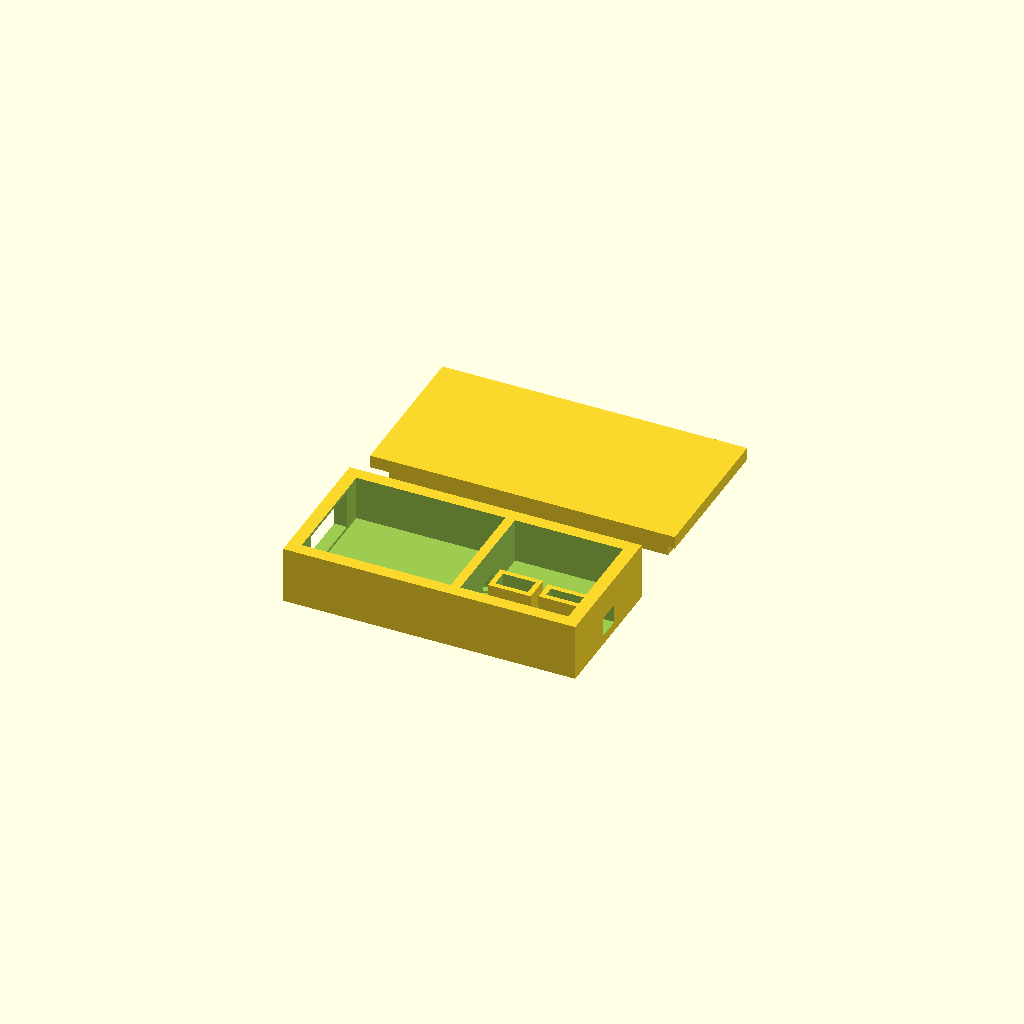
Cell 1: rendered with the file's own defaults.
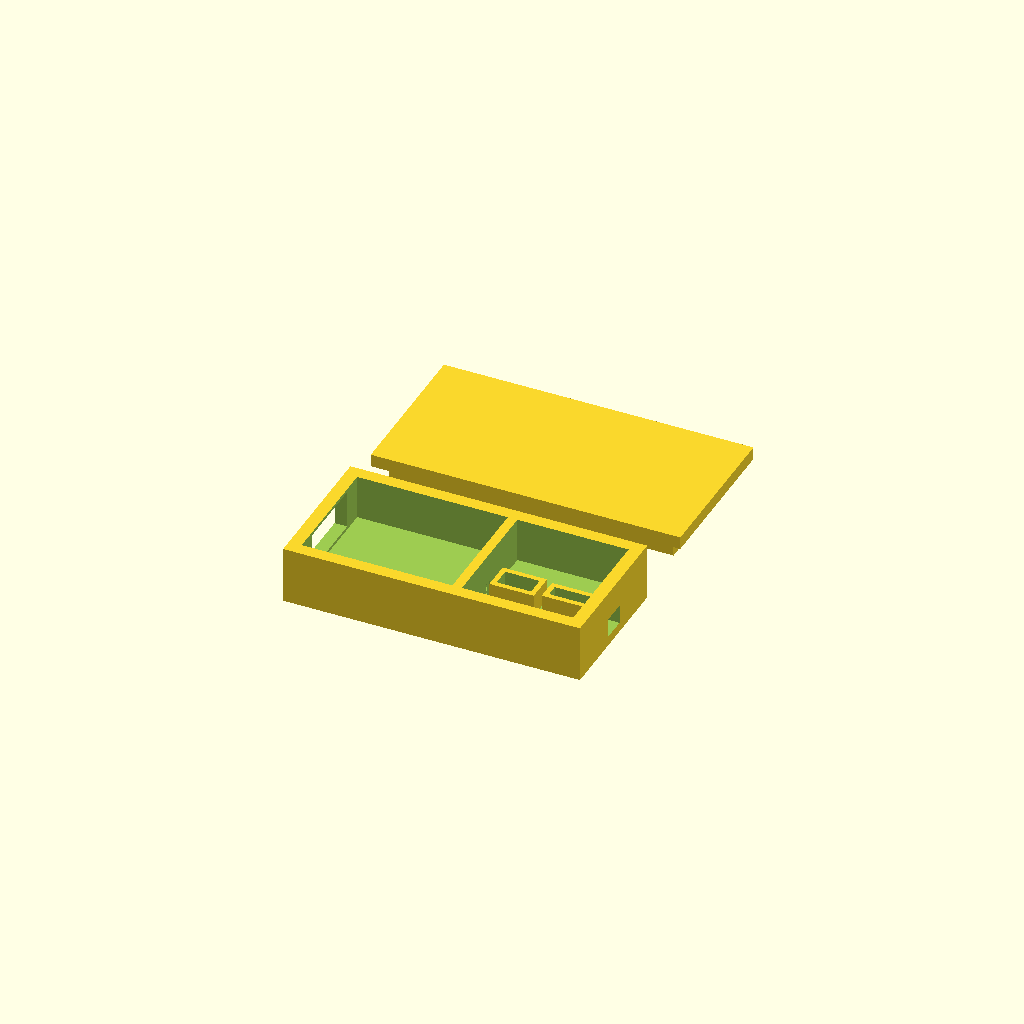
Cell 2: tol = 0.5 (everything else at default).
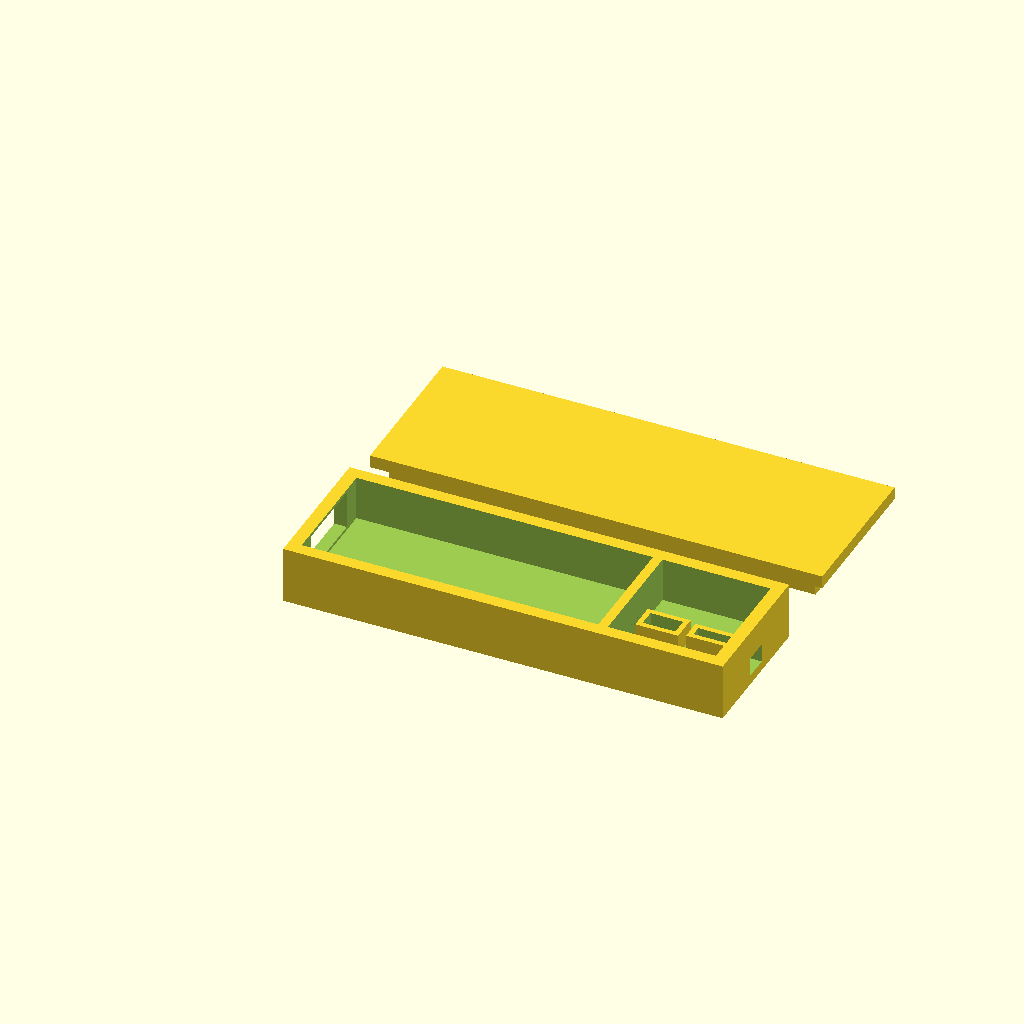
Cell 3 — esp32_l set to 46.4, the other parameters unchanged.
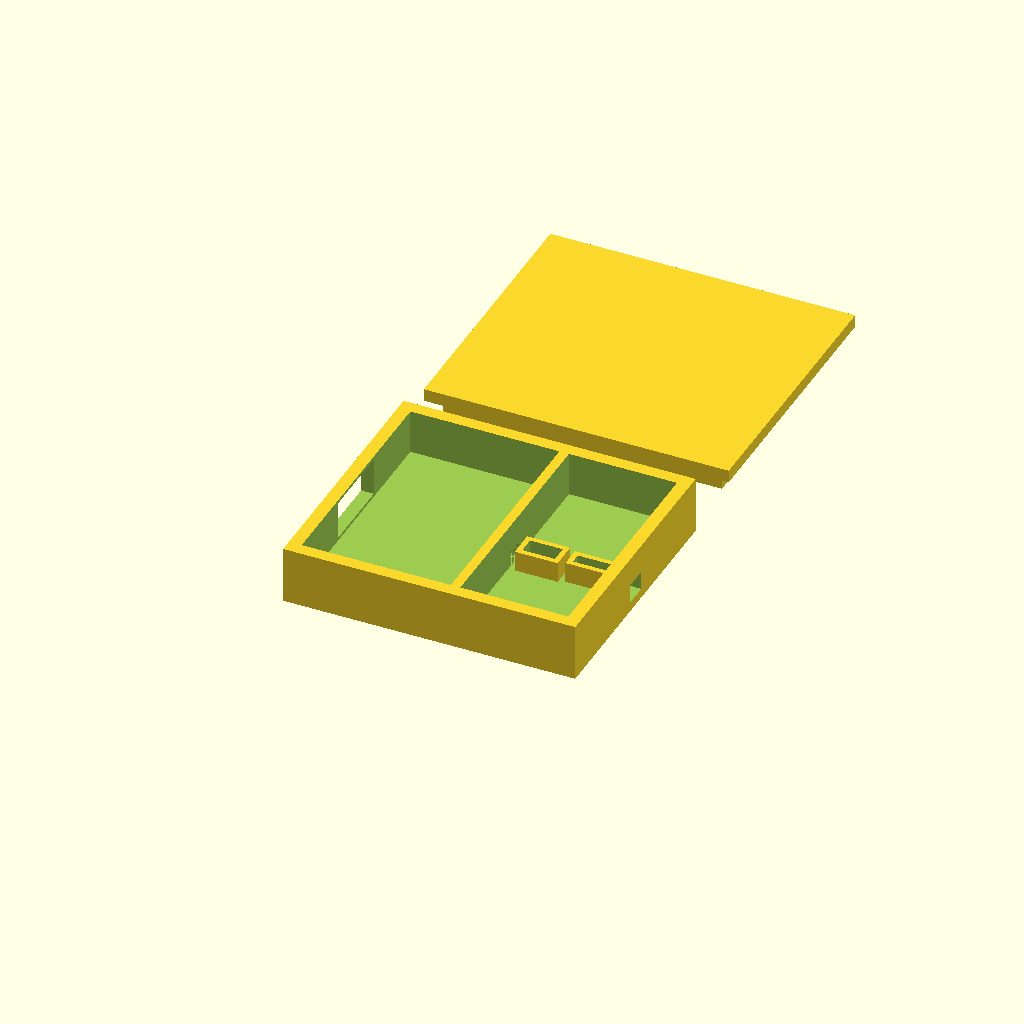
Cell 4: esp32_w = 36.4 (everything else at default).
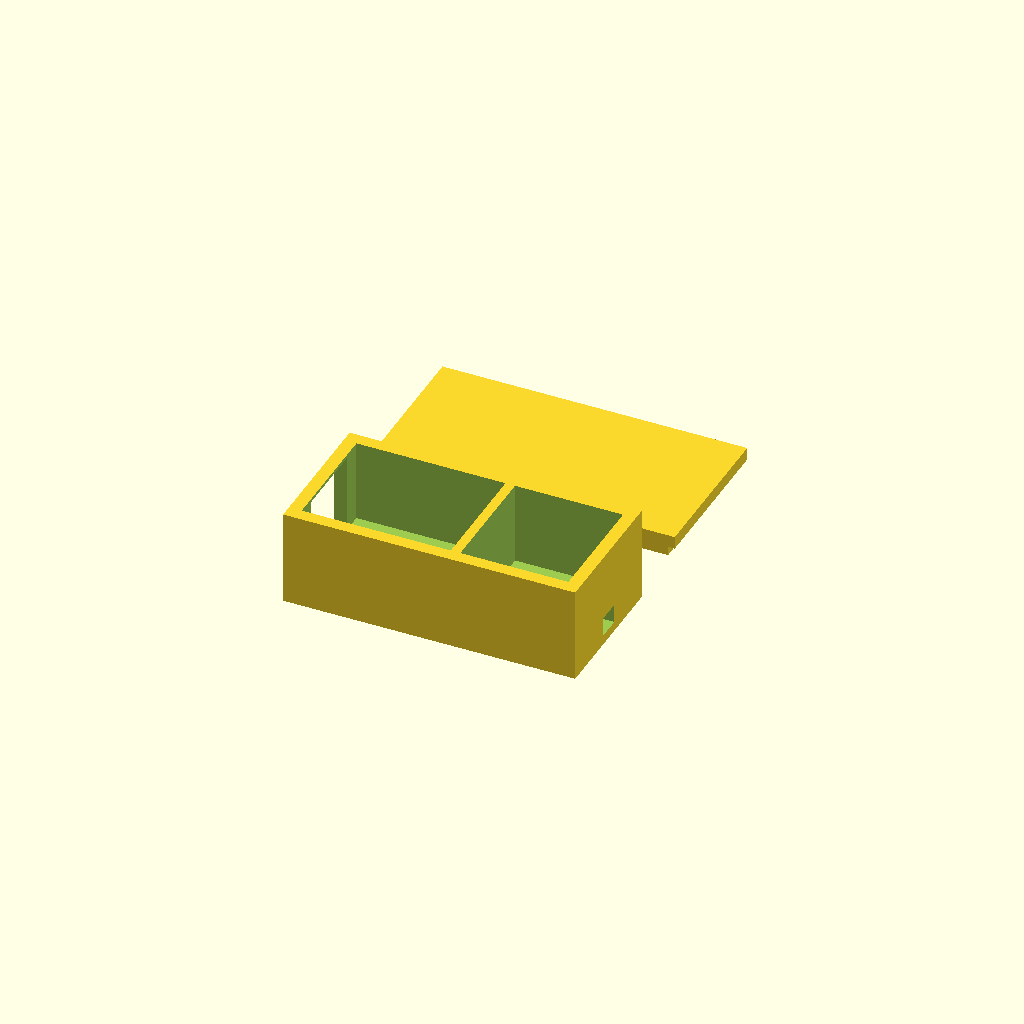
Cell 5: the same model with esp32_h = 12.
One fixed orthographic camera (rotation 55°, 0°, 25°; colour scheme Cornfield) for every cell.
Source of the model, cad/part1_esp32_cradle.scad:
// ============================================================
// Part 1 — ESP32-S3 SuperMini Cradle & Reset Module
// ============================================================
// Two-piece enclosure (base tray + friction-fit lid):
//   - pocket for the SuperMini board
//   - front port cutout for the 20cm Type-C cable's molded collar
//   - internal friction-fit bay for 1x EL817C (DIP-4) + 1x 220R resistor
//   - rear notch to route the 2-pin DuPont wire to motherboard RST header #18
//
// Render:   openscad -o part1_esp32_cradle.3mf part1_esp32_cradle.scad
// Preview:  openscad part1_esp32_cradle.scad
//
// Numbers marked VERIFY ON ARRIVAL are placeholders — the part hasn't been
// calipered yet. Everything downstream is derived from these variables, so
// updating them here is the only edit needed once the real part is in hand.

$fn = 48;

// ---- global clearance ----
tol = 0.25;                    // fit clearance for confirmed dimensions

// ---- ESP32-S3 SuperMini ----
// Confirmed from the candidate listing's dimensioned product photo.
esp32_l = 23.2;
esp32_w = 18.2;
esp32_h = 6;                   // VERIFY ON ARRIVAL — board + USB-C connector + underside stack height

// ---- USB-C cable strain-relief cutout (front face) ----
// Bare plug shell is a fixed 8.4 x 2.56mm (USB-IF spec), but the molded
// overmold/boot around it is NOT standardized. Widened from the original
// 10.5 x 6.5mm brief figure to a safer default.
usb_cutout_w = 12;             // VERIFY ON ARRIVAL — cable overmold width
usb_z_margin = 0.5;            // cutout starts/ends this far from floor/ceiling

// ---- EL817C DIP-4 (standard JEDEC package — confirmed low-risk) ----
el817_l = 6.5;
el817_w = 4.0;
el817_h = 3.0;

// ---- 220 ohm resistor (generic 1/4W axial, through-hole) ----
resistor_l = 7;
resistor_d = 3;

// ---- shell construction ----
wall     = 2;                  // wall / floor thickness
divider  = 1.5;                // wall between ESP32 pocket and component bay
bay_gap  = 1;                  // clearance around each component inside the bay
frame_wt = 0.8;                // wall thickness of each friction-fit component frame

pocket_l = esp32_l + tol;
pocket_w = esp32_w + tol;

bay_l = bay_gap + (el817_l + tol) + bay_gap + (resistor_l + tol) + bay_gap;

cavity_h  = esp32_h + 1;       // headroom above floor for board + wires
shell_h   = wall + cavity_h;   // total side-wall height (open top, lid closes it)
shell_w   = pocket_w + 2*wall;
shell_l   = wall + pocket_l + divider + bay_l + wall;

// ============================================================
module component_frame(l, w, h, wt = frame_wt) {
    // open-top/open-bottom friction ring — component drops in from the top
    // and rests on the tray floor beneath it.
    difference() {
        cube([l, w, h]);
        translate([wt, wt, -1]) cube([l - 2*wt, w - 2*wt, h + 2]);
    }
}

module base_shell() {
    difference() {
        cube([shell_l, shell_w, shell_h]);

        // ESP32 pocket — open through the top
        translate([wall, wall, wall])
            cube([pocket_l, pocket_w, cavity_h + 1]);

        // component bay — open through the top
        translate([wall + pocket_l + divider, wall, wall])
            cube([bay_l, shell_w - 2*wall, cavity_h + 1]);

        // USB-C port cutout, front face (X=0), centered on Y
        translate([-1, (shell_w - usb_cutout_w) / 2, wall + usb_z_margin])
            cube([wall + 2, usb_cutout_w, cavity_h - 2*usb_z_margin]);

        // DuPont wire routing notch, rear face, near the floor
        translate([shell_l - wall - 1, wall + (shell_w - 2*wall)/2 - 2, wall - 0.5])
            cube([wall + 2, 4, 3]);

        // low pass-through gap in the divider (ESP32 GPIO leads -> opto input)
        translate([wall + pocket_l, wall + (shell_w - 2*wall)/2 - 1.5, wall])
            cube([divider, 3, 2.5]);
    }

    // EL817C friction-fit frame
    translate([wall + pocket_l + divider + bay_gap,
               wall + (shell_w - 2*wall - (el817_w + tol)) / 2,
               wall])
        component_frame(el817_l + tol, el817_w + tol, el817_h + tol);

    // resistor friction-fit frame
    translate([wall + pocket_l + divider + bay_gap + (el817_l + tol) + bay_gap,
               wall + (shell_w - 2*wall - (resistor_d + tol)) / 2,
               wall])
        component_frame(resistor_l + tol, resistor_d + tol, resistor_d + tol);
}

module lid() {
    lip = 1;
    lip_h = 3;
    // top plate — overhangs the shell like a cap
    translate([-lip, -lip, lip_h])
        cube([shell_l + 2*lip, shell_w + 2*lip, wall]);
    // friction lip that presses into the shell's open top
    translate([lip, lip, 0])
        cube([shell_l - 2*lip, shell_w - 2*lip, lip_h]);
}

// ---- layout for printing: base + lid side by side ----
base_shell();
translate([0, shell_w + 10, 0]) lid();
Customizer parameters (derived from the source; name, type, default, range or options):
tol: number, default 0.25
esp32_l: number, default 23.2
esp32_w: number, default 18.2
esp32_h: number, default 6
usb_cutout_w: number, default 12
usb_z_margin: number, default 0.5
el817_l: number, default 6.5
el817_w: number, default 4
el817_h: number, default 3
resistor_l: number, default 7
resistor_d: number, default 3
wall: number, default 2
divider: number, default 1.5
bay_gap: number, default 1
frame_wt: number, default 0.8
